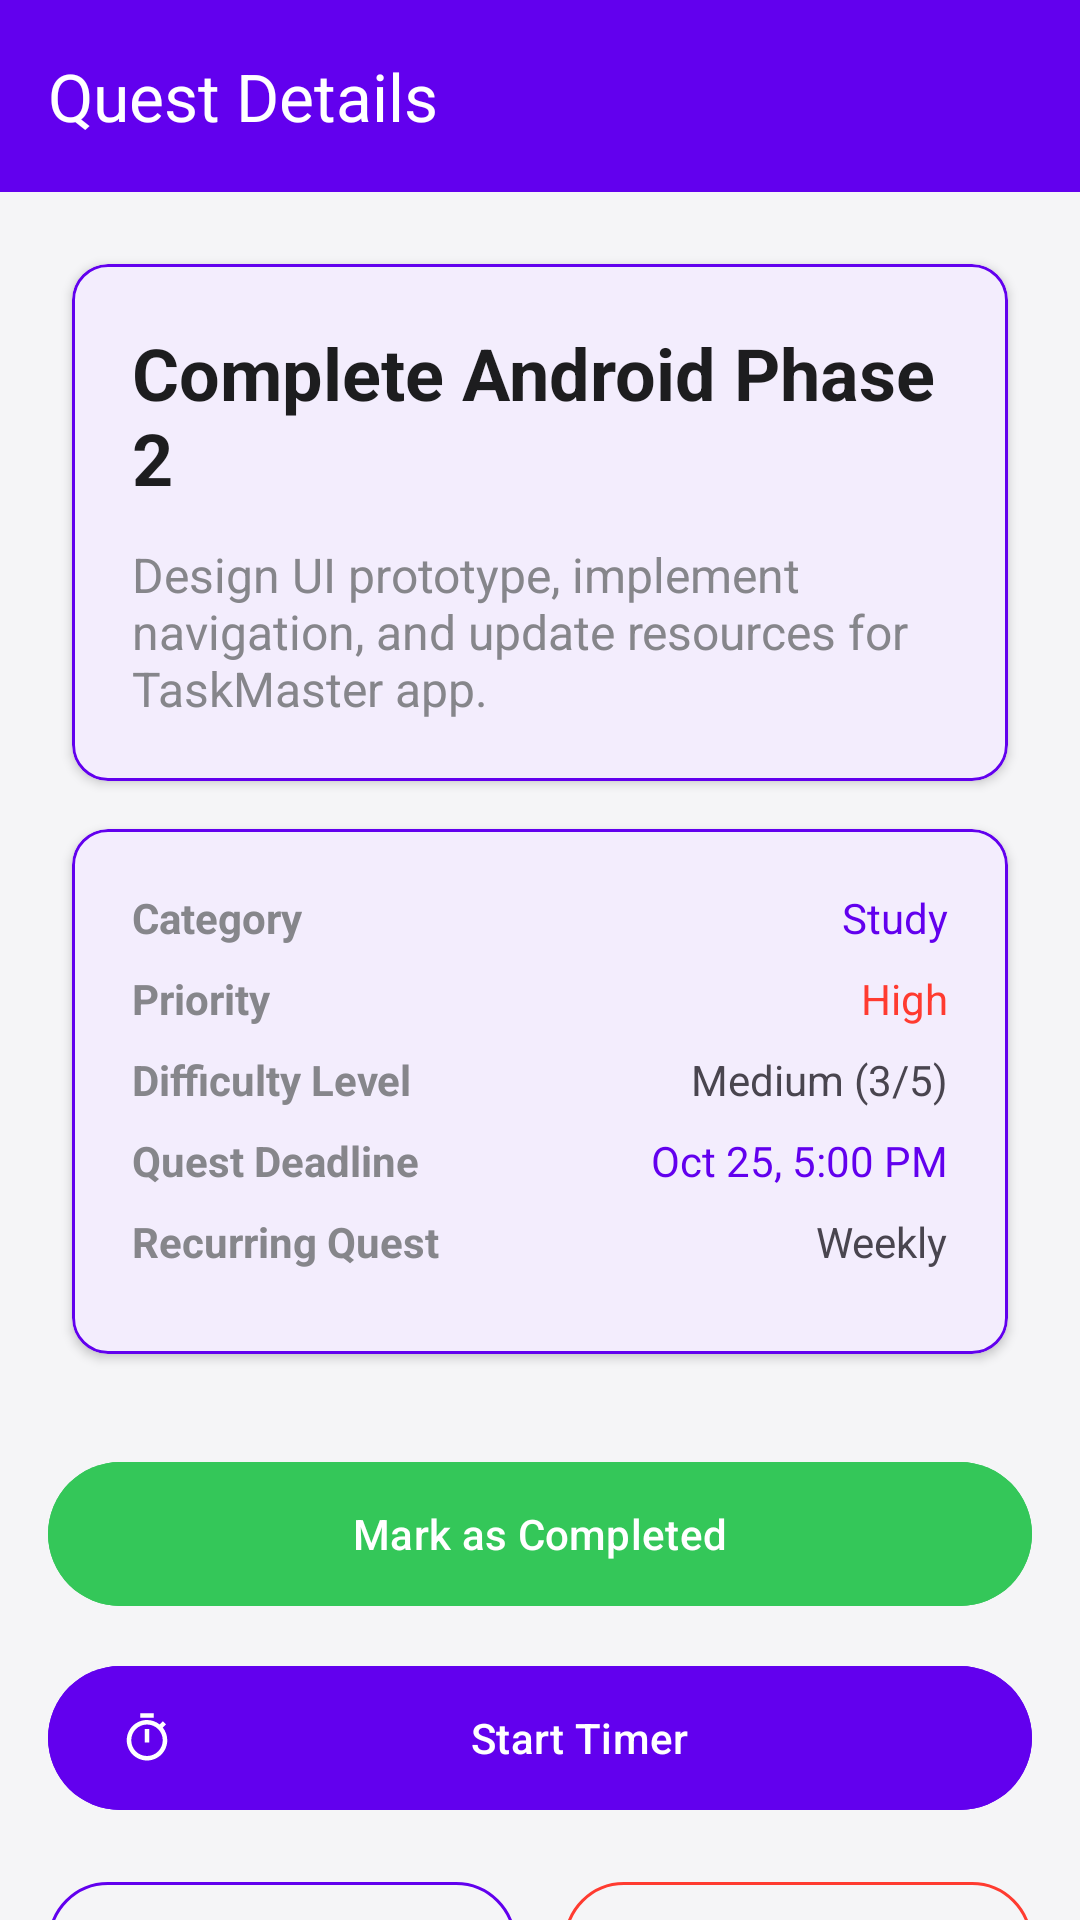

Reconstruct the res/layout file that produces this screen, plus the resources it refers to.
<!-- AndroidManifest.xml: application theme Theme.StudyHelper3 -->
<!-- res/layout/activity_question.xml -->
<?xml version="1.0" encoding="utf-8"?>
<androidx.coordinatorlayout.widget.CoordinatorLayout
    xmlns:android="http://schemas.android.com/apk/res/android"
    xmlns:app="http://schemas.android.com/apk/res-auto"
    xmlns:tools="http://schemas.android.com/tools"
    android:layout_width="match_parent"
    android:layout_height="match_parent"
    android:background="@color/background_light">

    <com.google.android.material.appbar.AppBarLayout
        android:id="@+id/app_bar"
        android:layout_width="match_parent"
        android:layout_height="wrap_content">
        <com.google.android.material.appbar.MaterialToolbar
            android:id="@+id/toolbar"
            android:layout_width="match_parent"
            android:layout_height="?attr/actionBarSize"
            android:background="@color/primary_purple"
            app:title="@string/task_details"
            app:titleTextColor="@color/white"
            app:navigationIcon="@drawable/ic_back"
            app:navigationIconTint="@color/white" />
    </com.google.android.material.appbar.AppBarLayout>

    <androidx.core.widget.NestedScrollView
        android:layout_width="match_parent"
        android:layout_height="match_parent"
        app:layout_behavior="@string/appbar_scrolling_view_behavior">

        <LinearLayout
            android:layout_width="match_parent"
            android:layout_height="wrap_content"
            android:orientation="vertical"
            android:padding="16dp">

            
            <com.google.android.material.card.MaterialCardView
                android:layout_width="match_parent"
                android:layout_height="wrap_content"
                style="@style/TaskCard">
                <LinearLayout
                    android:layout_width="match_parent"
                    android:layout_height="wrap_content"
                    android:orientation="vertical"
                    android:padding="20dp">
                    <TextView
                        android:id="@+id/question_text_view"
                        android:layout_width="match_parent"
                        android:layout_height="wrap_content"
                        android:text="@string/mock_task_title"
                        android:textSize="24sp"
                        android:textStyle="bold"
                        android:textColor="@color/text_primary" />
                    <TextView
                        android:id="@+id/answer_text_view"
                        android:layout_width="match_parent"
                        android:layout_height="wrap_content"
                        android:layout_marginTop="12dp"
                        android:text="@string/mock_task_desc"
                        android:textSize="16sp"
                        android:textColor="@color/text_secondary" />
                </LinearLayout>
            </com.google.android.material.card.MaterialCardView>

            
            <com.google.android.material.card.MaterialCardView
                android:layout_width="match_parent"
                android:layout_height="wrap_content"
                android:layout_marginTop="8dp"
                style="@style/TaskCard">
                <GridLayout
                    android:layout_width="match_parent"
                    android:layout_height="wrap_content"
                    android:columnCount="2"
                    android:padding="20dp"
                    android:alignmentMode="alignMargins">

                    <TextView android:text="@string/category_label" style="@style/SecondaryText" android:textStyle="bold" android:layout_marginBottom="8dp"/>
                    <TextView android:id="@+id/category_value" android:text="@string/category_study" android:textColor="@color/primary_purple" android:layout_gravity="end"/>

                    <TextView android:text="@string/priority_label" style="@style/SecondaryText" android:textStyle="bold" android:layout_marginBottom="8dp"/>
                    <TextView android:id="@+id/priority_value" android:text="@string/priority_high" android:textColor="@color/danger_red" android:layout_gravity="end"/>

                    <TextView android:text="@string/difficulty_label" style="@style/SecondaryText" android:textStyle="bold" android:layout_marginBottom="8dp"/>
                    <TextView android:id="@+id/difficulty_value" android:text="@string/difficulty_med" android:layout_gravity="end"/>

                    <TextView android:text="@string/due_date_label" style="@style/SecondaryText" android:textStyle="bold" android:layout_marginBottom="8dp"/>
                    <TextView android:id="@+id/due_date_value" android:text="@string/mock_due_date" android:textColor="@color/primary_purple" android:layout_gravity="end"/>

                    <TextView android:text="@string/recurring_label" style="@style/SecondaryText" android:textStyle="bold" android:layout_marginBottom="8dp"/>
                    <TextView android:id="@+id/recurring_value" android:text="@string/mock_recurring_weekly" android:layout_gravity="end"/>
                </GridLayout>
            </com.google.android.material.card.MaterialCardView>

            
            <com.google.android.material.button.MaterialButton
                android:id="@+id/complete_button"
                android:layout_width="match_parent"
                android:layout_height="56dp"
                android:layout_marginTop="24dp"
                android:text="Mark as Completed"
                android:backgroundTint="@color/success_green"
                android:textColor="@color/white"
                app:icon="@drawable/check"
                app:iconTint="@color/white" />

            <com.google.android.material.button.MaterialButton
                android:id="@+id/start_timer_button"
                android:layout_width="match_parent"
                android:layout_height="56dp"
                android:layout_marginTop="12dp"
                android:text="@string/start_timer"
                android:backgroundTint="@color/primary_purple"
                android:textColor="@color/white"
                app:icon="@drawable/ic_timer"
                app:iconTint="@color/white" />

            <LinearLayout
                android:layout_width="match_parent"
                android:layout_height="wrap_content"
                android:orientation="horizontal"
                android:layout_marginTop="16dp">
                <com.google.android.material.button.MaterialButton
                    android:id="@+id/edit_button"
                    style="@style/Widget.Material3.Button.OutlinedButton"
                    android:layout_width="0dp"
                    android:layout_height="wrap_content"
                    android:layout_weight="1"
                    android:layout_marginEnd="8dp"
                    android:text="@string/edit_task"
                    app:icon="@drawable/ic_edit" />
                <com.google.android.material.button.MaterialButton
                    android:id="@+id/delete_button"
                    style="@style/Widget.Material3.Button.OutlinedButton"
                    android:layout_width="0dp"
                    android:layout_height="wrap_content"
                    android:layout_weight="1"
                    android:layout_marginStart="8dp"
                    android:text="@string/delete_task"
                    android:textColor="@color/danger_red"
                    app:strokeColor="@color/danger_red"
                    app:icon="@drawable/delete"
                    app:iconTint="@color/danger_red" />
            </LinearLayout>

            <com.google.android.material.button.MaterialButton
                android:id="@+id/back_button"
                style="@style/Widget.Material3.Button.TextButton"
                android:layout_width="match_parent"
                android:layout_height="wrap_content"
                android:layout_marginTop="16dp"
                android:text="@string/back" />

        </LinearLayout>
    </androidx.core.widget.NestedScrollView>

</androidx.coordinatorlayout.widget.CoordinatorLayout>
<!-- resources referenced by this layout -->
<resources>
  <color name="background_light">@color/theme_background</color>
  <color name="danger_red">#FF3B30</color>
  <color name="primary_purple">#6200EE</color>
  <color name="success_green">#34C759</color>
  <color name="text_primary">@color/theme_text_primary</color>
  <color name="text_secondary">@color/theme_text_secondary</color>
  <color name="white">#FFFFFFFF</color>
  <!-- drawable ic_timer (drawable) -->
  <vector xmlns:android="http://schemas.android.com/apk/res/android"
      android:width="24dp"
      android:height="24dp"
      android:viewportWidth="24"
      android:viewportHeight="24">
    <path
        android:fillColor="@android:color/white"
        android:pathData="M15,1L9,1v2h6L15,1zM11,14h2L13,8h-2v6zM19.03,7.39l1.42,-1.42c-0.43,-0.51 -0.9,-0.99 -1.41,-1.41l-1.42,1.42C16.07,4.74 14.12,4 12,4c-4.97,0 -9,4.03 -9,9s4.03,9 9,9 9,-4.03 9,-9c0,-2.12 -0.74,-4.07 -1.97,-5.61zM12,20c-3.87,0 -7,-3.13 -7,-7s3.13,-7 7,-7 7,3.13 7,7 -3.13,7 -7,7z"/>
  </vector>
  <string name="back">Back</string>
  <string name="category_label">Category</string>
  <string name="category_study">Study</string>
  <string name="delete_task">Abandon Quest</string>
  <string name="difficulty_label">Difficulty Level</string>
  <string name="difficulty_med">Medium (3/5)</string>
  <string name="due_date_label">Quest Deadline</string>
  <string name="edit_task">Edit Quest</string>
  <string name="mock_due_date">Oct 25, 5:00 PM</string>
  <string name="mock_recurring_weekly">Weekly</string>
  <string name="mock_task_desc">Design UI prototype, implement navigation, and update resources for TaskMaster app.</string>
  <string name="mock_task_title">Complete Android Phase 2</string>
  <string name="priority_high">High</string>
  <string name="priority_label">Priority</string>
  <string name="recurring_label">Recurring Quest</string>
  <string name="start_timer">Start Timer</string>
  <string name="task_details">Quest Details</string>
  <style name="SecondaryText">
          <item name="android:textSize">14sp</item>
          <item name="android:textColor">@color/theme_text_secondary</item>
      </style>
  <style name="TaskCard" parent="Widget.Material3.CardView.Elevated">
          <item name="cardBackgroundColor">@color/theme_surface</item>
          <item name="cardCornerRadius">12dp</item>
          <item name="cardElevation">2dp</item>
          <item name="android:layout_margin">8dp</item>
          <item name="strokeColor">@color/theme_primary</item>
          <item name="strokeWidth">1dp</item>
          <item name="android:stateListAnimator">@null</item>
      </style>
  <color name="theme_background">#F5F5F7</color>
  <color name="theme_text_primary">#1D1D1F</color>
  <color name="theme_text_secondary">#86868B</color>
  <color name="theme_surface">#FFFFFF</color>
  <color name="theme_primary">#6200EE</color>
  <color name="theme_secondary">#018786</color>
  <color name="theme_tertiary">#03DAC6</color>
  <color name="theme_on_surface">#1D1D1F</color>
  <color name="chip_background">#E0E0E0</color>
</resources>
